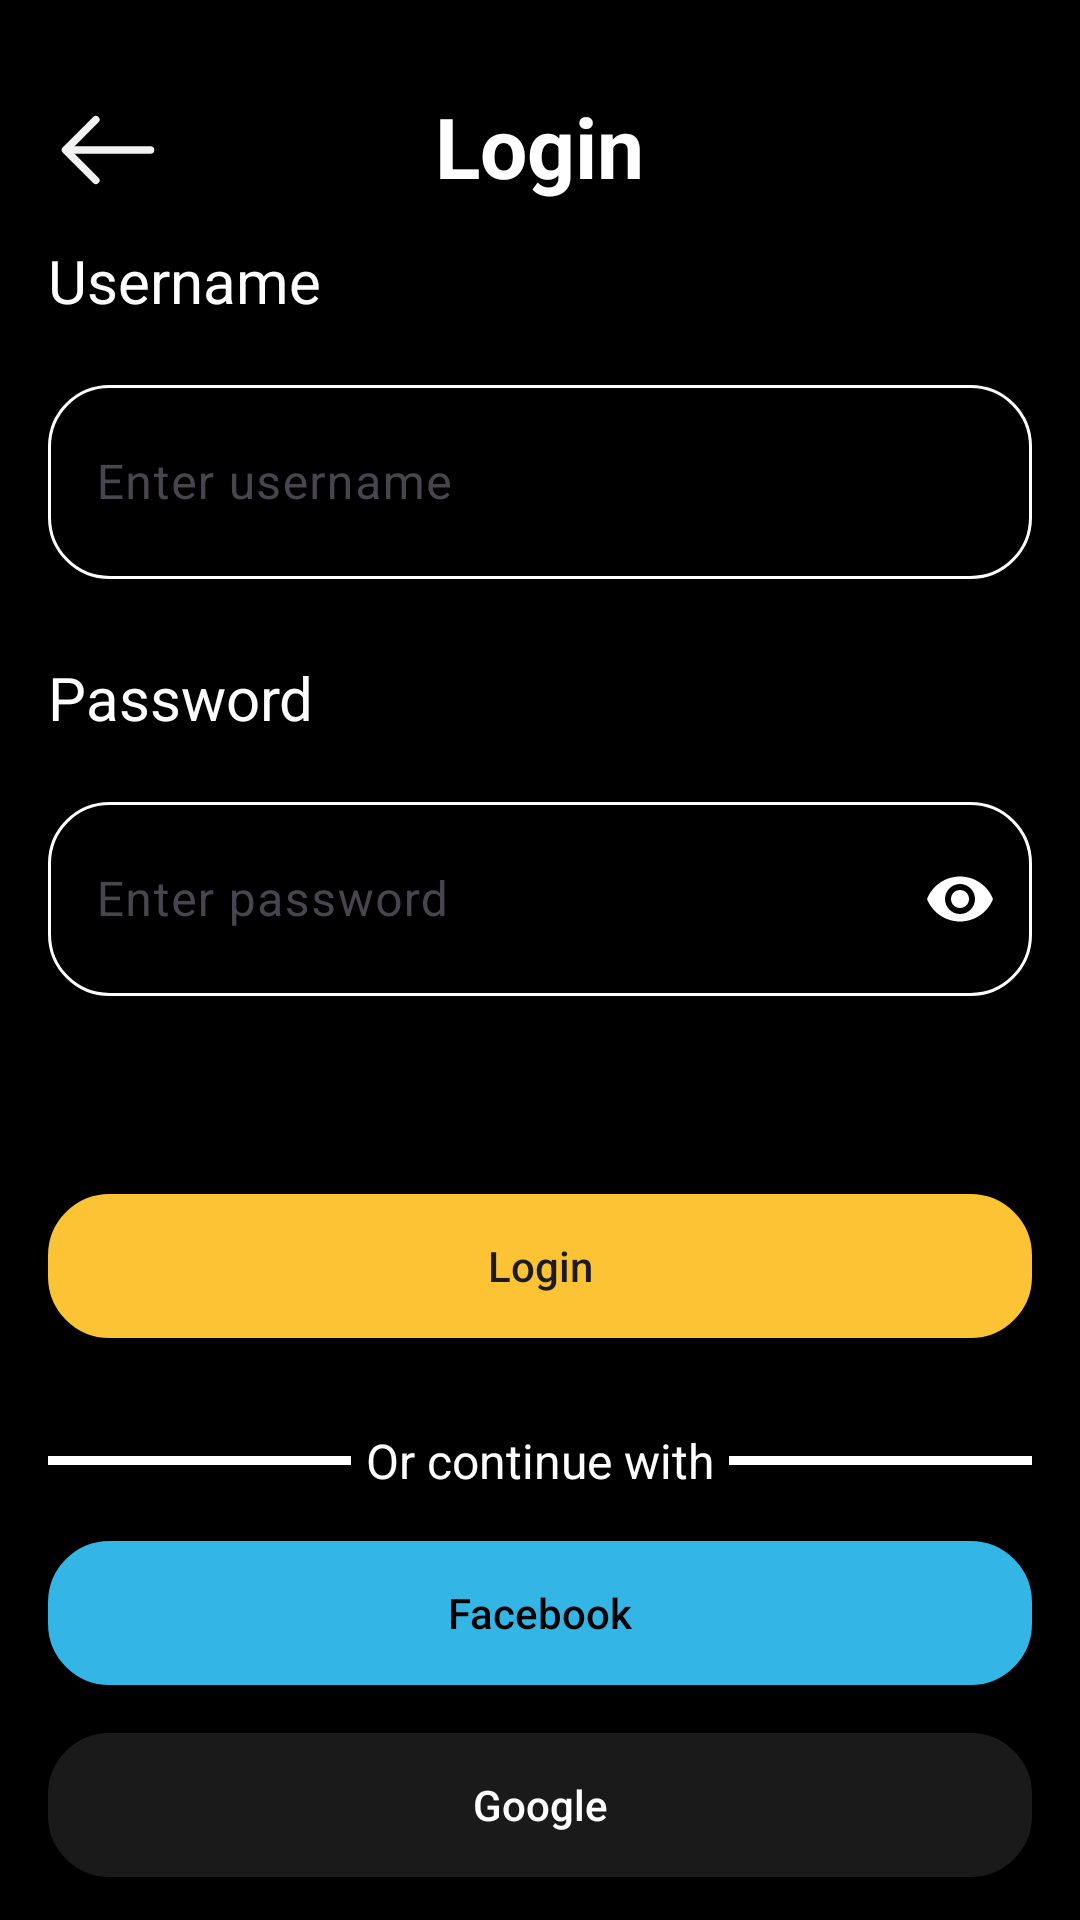

The Android layout XML behind this screen, and the referenced resources:
<!-- AndroidManifest.xml: application theme Theme.MBookingApp -->
<!-- res/layout/fragment_login.xml -->
<?xml version="1.0" encoding="utf-8"?>
<androidx.core.widget.NestedScrollView xmlns:android="http://schemas.android.com/apk/res/android"
    xmlns:app="http://schemas.android.com/apk/res-auto"
    xmlns:tools="http://schemas.android.com/tools"
    android:layout_width="match_parent"
    android:layout_height="match_parent"
    android:background="@color/black"
    tools:context=".ui.auth.login.LoginFragment">


    <RelativeLayout
        android:layout_width="match_parent"
        android:layout_height="wrap_content">

        <LinearLayout
            android:id="@+id/layout_header_login"
            android:layout_width="match_parent"
            android:layout_height="wrap_content"
            android:layout_alignParentStart="true"
            android:layout_alignParentTop="true"
            android:layout_alignParentEnd="true"
            android:layout_marginStart="16dp"
            android:layout_marginTop="30dp"
            android:layout_marginEnd="16dp"
            android:orientation="horizontal">

            <ImageView
                android:id="@+id/img_back_login"
                android:layout_width="40dp"
                android:layout_height="40dp"
                android:layout_gravity="center"
                android:src="@drawable/ic_arrow_left" />

            <Space
                android:layout_width="wrap_content"
                android:layout_height="wrap_content"
                android:layout_gravity="center"
                android:layout_weight="1" />

            <TextView
                android:layout_width="wrap_content"
                android:layout_height="wrap_content"
                android:text="Login"
                android:textColor="@color/white"
                android:textSize="28sp"
                android:textStyle="bold" />

            <Space
                android:layout_width="wrap_content"
                android:layout_height="wrap_content"
                android:layout_gravity="center"
                android:layout_weight="1" />

            <ImageView
                android:layout_width="40dp"
                android:layout_height="40dp"
                android:layout_gravity="center" />

        </LinearLayout>


        <LinearLayout
            android:id="@+id/layout_username_login"
            android:layout_width="match_parent"
            android:layout_height="wrap_content"
            android:layout_below="@id/layout_header_login"
            android:layout_alignParentStart="true"
            android:layout_alignParentEnd="true"
            android:layout_marginStart="16dp"
            android:layout_marginTop="10dp"
            android:layout_marginEnd="16dp"
            android:orientation="vertical">

            <TextView
                android:layout_width="wrap_content"
                android:layout_height="wrap_content"
                android:text="Username"
                android:textColor="@color/white"
                android:textSize="20sp" />

            <com.google.android.material.textfield.TextInputLayout
                android:layout_width="match_parent"
                android:layout_height="70dp"
                android:layout_marginTop="16dp"
                android:layout_marginBottom="16dp">

                <EditText
                    android:layout_width="match_parent"
                    android:layout_height="match_parent"
                    android:background="@drawable/bg_button"
                    android:hint="Enter username"
                    android:importantForAutofill="no"
                    android:inputType="textPersonName"
                    android:textColor="@color/white"
                    android:textSize="16sp" />
            </com.google.android.material.textfield.TextInputLayout>
        </LinearLayout>


        <LinearLayout
            android:id="@+id/layout_pass_login"
            android:layout_width="match_parent"
            android:layout_height="wrap_content"
            android:layout_below="@id/layout_username_login"
            android:layout_alignParentStart="true"
            android:layout_alignParentEnd="true"
            android:layout_marginStart="16dp"
            android:layout_marginTop="10dp"
            android:layout_marginEnd="16dp"
            android:orientation="vertical">

            <TextView
                android:layout_width="wrap_content"
                android:layout_height="wrap_content"
                android:text="Password"
                android:textColor="@color/white"
                android:textSize="20sp" />

            <com.google.android.material.textfield.TextInputLayout
                android:layout_width="match_parent"
                android:layout_height="70dp"
                android:layout_marginTop="16dp"
                android:layout_marginBottom="16dp"
                app:passwordToggleEnabled="true"
                app:passwordToggleTint="@color/white">

                <EditText
                    android:layout_width="match_parent"
                    android:layout_height="match_parent"
                    android:background="@drawable/bg_button"
                    android:hint="Enter password"
                    android:importantForAutofill="no"
                    android:inputType="textPassword"
                    android:textColor="@color/white"
                    android:textSize="16sp" />
            </com.google.android.material.textfield.TextInputLayout>
        </LinearLayout>

        <androidx.appcompat.widget.AppCompatButton
            android:id="@+id/btn_signup"
            android:layout_width="match_parent"
            android:layout_height="wrap_content"
            android:layout_below="@id/layout_pass_login"
            android:layout_alignParentStart="true"
            android:layout_alignParentEnd="true"
            android:layout_marginStart="16dp"
            android:layout_marginTop="50dp"
            android:layout_marginEnd="16dp"
            android:background="@drawable/bg_button"
            android:backgroundTint="@color/my_light_primary"
            android:text="Login"
            android:textAllCaps="false" />

        <LinearLayout
            android:id="@+id/layout_other_login"
            android:layout_width="match_parent"
            android:layout_height="wrap_content"
            android:layout_below="@id/btn_signup"
            android:layout_alignParentStart="true"
            android:layout_alignParentEnd="true"
            android:layout_marginStart="16dp"
            android:layout_marginTop="30dp"
            android:layout_marginEnd="16dp"
            android:orientation="horizontal">

            <View
                android:layout_width="wrap_content"
                android:layout_height="3dp"
                android:layout_gravity="center"
                android:layout_weight="1"
                android:background="@color/white" />

            <TextView
                android:layout_width="wrap_content"
                android:layout_height="wrap_content"
                android:layout_marginStart="5dp"
                android:layout_marginEnd="5dp"
                android:text="Or continue with"
                android:textColor="@color/white"
                android:textSize="16sp" />

            <View
                android:layout_width="wrap_content"
                android:layout_height="3dp"
                android:layout_gravity="center"
                android:layout_weight="1"
                android:background="@color/white" />

        </LinearLayout>

        <androidx.appcompat.widget.AppCompatButton
            android:id="@+id/btn_signin_facebook"
            android:layout_width="match_parent"
            android:layout_height="wrap_content"
            android:layout_below="@id/layout_other_login"
            android:layout_alignParentStart="true"
            android:layout_alignParentEnd="true"
            android:layout_marginStart="16dp"
            android:layout_marginTop="16dp"
            android:layout_marginEnd="16dp"
            android:background="@drawable/bg_button"
            android:backgroundTint="@android:color/holo_blue_light"
            android:text="Facebook"
            android:textAllCaps="false"
            android:textColor="@color/black" />

        <androidx.appcompat.widget.AppCompatButton
            android:id="@+id/btn_signin_google"
            android:layout_width="match_parent"
            android:layout_height="wrap_content"
            android:layout_below="@id/btn_signin_facebook"
            android:layout_alignParentStart="true"
            android:layout_alignParentEnd="true"
            android:layout_marginStart="16dp"
            android:layout_marginTop="16dp"
            android:layout_marginEnd="16dp"
            android:layout_marginBottom="16dp"
            android:background="@drawable/bg_button"
            android:backgroundTint="@color/background_color"
            android:text="Google"
            android:textAllCaps="false"
            android:textColor="@color/white" />


    </RelativeLayout>


</androidx.core.widget.NestedScrollView>
<!-- resources referenced by this layout -->
<resources>
  <color name="background_color">#1A1A1A</color>
  <color name="black">#FF000000</color>
  <color name="my_light_primary">#FCC434</color>
  <color name="white">#FFFFFFFF</color>
  <!-- drawable bg_button (drawable) -->
  <?xml version="1.0" encoding="utf-8"?>
  <shape xmlns:android="http://schemas.android.com/apk/res/android"
      android:shape="rectangle">
  
      <stroke
          android:width="1dp"
          android:color="@color/white" />
  
      <corners android:radius="20dp" />
  
  </shape>
  <!-- drawable ic_arrow_left (drawable) -->
  <vector xmlns:android="http://schemas.android.com/apk/res/android"
      android:width="40dp"
      android:height="40dp"
      android:viewportWidth="40"
      android:viewportHeight="40">
    <path
        android:pathData="M15.95,9.883L5.833,20L15.95,30.117"
        android:strokeLineJoin="round"
        android:strokeWidth="2.5"
        android:fillColor="#00000000"
        android:strokeColor="#F2F2F2"
        android:strokeLineCap="round"/>
    <path
        android:pathData="M34.167,20H6.117"
        android:strokeLineJoin="round"
        android:strokeWidth="2.5"
        android:fillColor="#00000000"
        android:strokeColor="#F2F2F2"
        android:strokeLineCap="round"/>
  </vector>
  <style name="Theme.MBookingApp" parent="Base.Theme.MBookingApp" />
  <style name="Base.Theme.MBookingApp" parent="Theme.Material3.DayNight.NoActionBar">
          
           <item name="colorPrimary">@color/my_light_primary</item>
          <item name="android:statusBarColor">@color/white</item>
          <item name="android:windowLightStatusBar">true</item>
      </style>
</resources>
